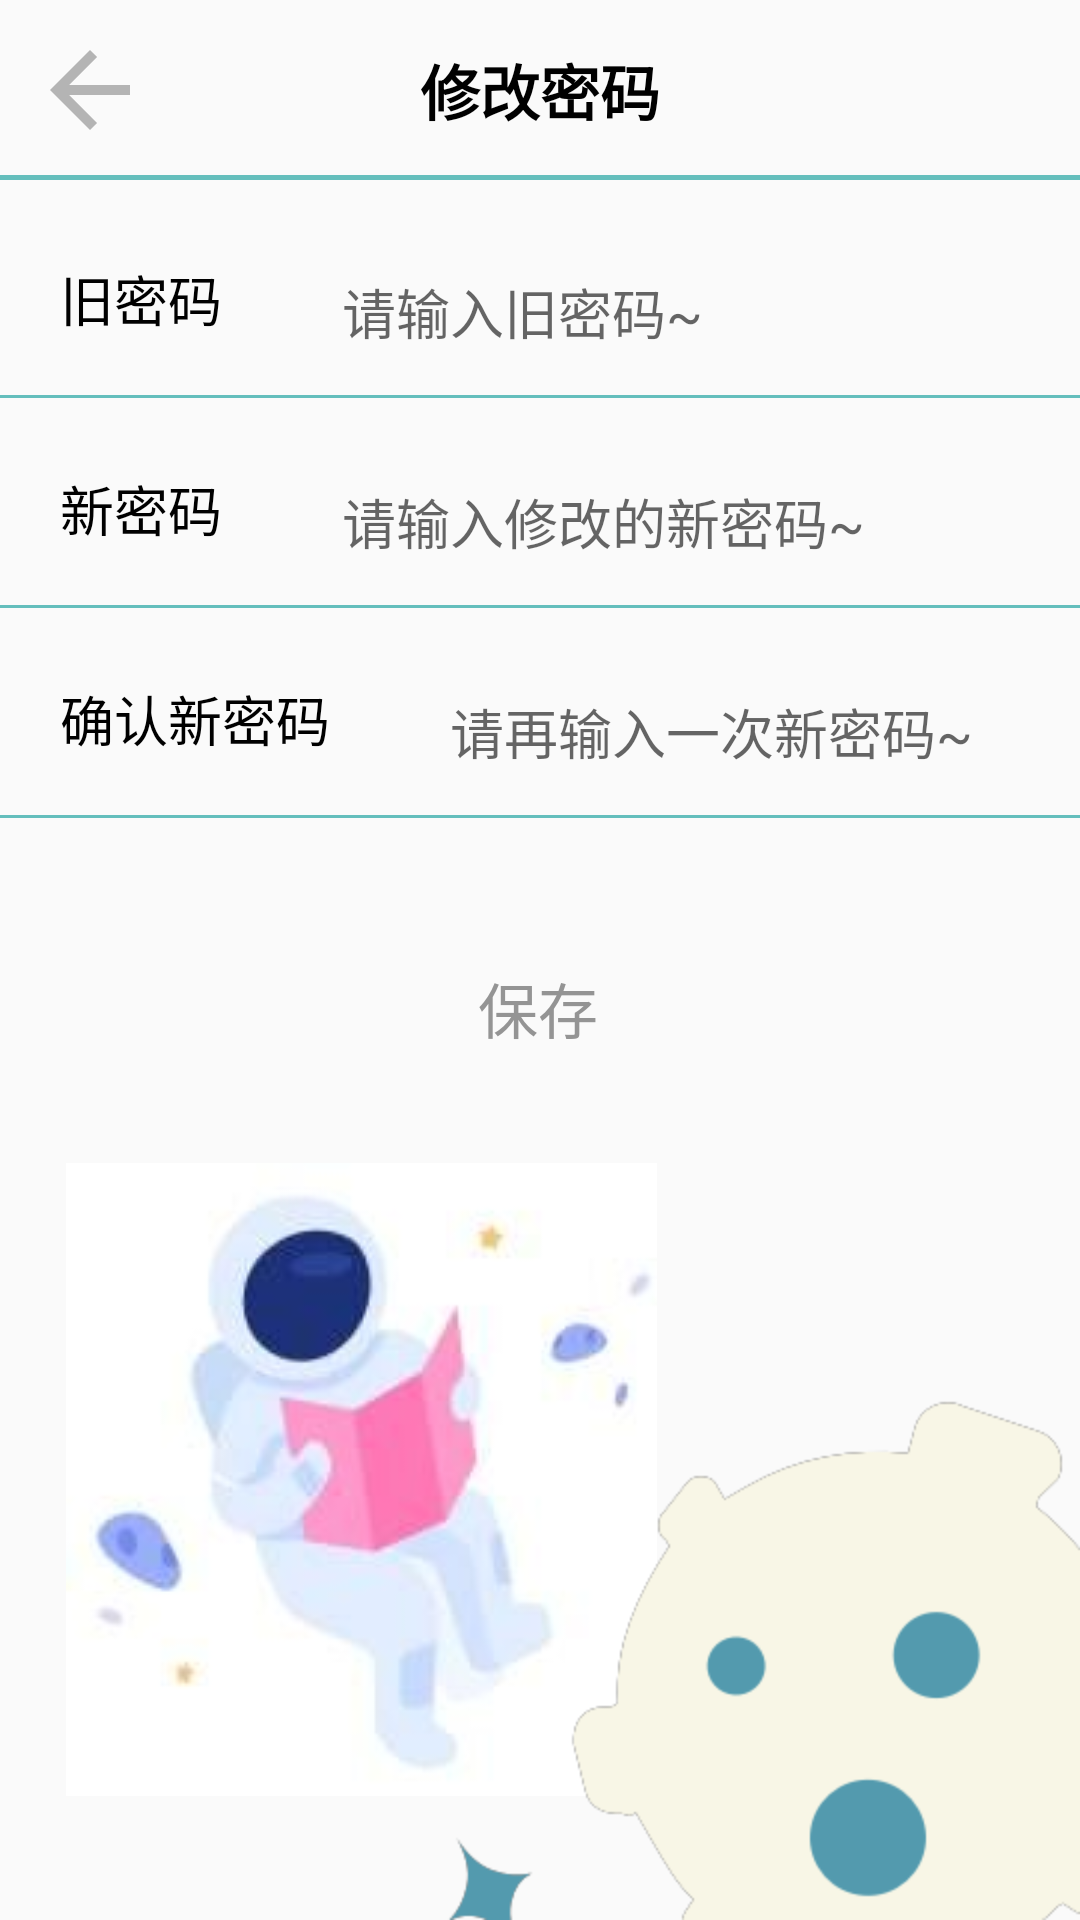

The Android layout XML behind this screen, and the referenced resources:
<!-- AndroidManifest.xml: application theme Theme.example -->
<!-- res/layout/activity_changepwd.xml -->
<?xml version="1.0" encoding="utf-8"?>
<layout xmlns:android="http://schemas.android.com/apk/res/android"
    xmlns:app="http://schemas.android.com/apk/res-auto"
    xmlns:tools="http://schemas.android.com/tools">

    <data>
        <variable
            name="changePwdViewModel"
            type="com.example.example.ui.mine.viewmodel.ChangePwdViewModel" />
    </data>

    <androidx.constraintlayout.widget.ConstraintLayout
        android:layout_width="match_parent"
        android:layout_height="match_parent"
        tools:context=".ui.mine.view.ChangePwdActivity">

        <androidx.constraintlayout.widget.ConstraintLayout
            android:id="@+id/constraintLayout"
            android:layout_width="match_parent"
            android:layout_height="60dp"
            app:layout_constraintBottom_toBottomOf="parent"
            app:layout_constraintEnd_toEndOf="parent"
            app:layout_constraintHorizontal_bias="1.0"
            app:layout_constraintStart_toStartOf="parent"
            app:layout_constraintTop_toTopOf="parent"
            app:layout_constraintVertical_bias="0.0">

            <ImageButton
                android:id="@+id/imageButton"
                android:layout_width="40dp"
                android:layout_height="40dp"
                android:layout_marginStart="10dp"
                android:background="@drawable/ic_baseline_arrow_back_24"
                app:layout_constraintBottom_toBottomOf="parent"
                app:layout_constraintStart_toStartOf="parent"
                app:layout_constraintTop_toTopOf="parent" />

            <TextView
                android:id="@+id/textView2"
                android:layout_width="wrap_content"
                android:layout_height="wrap_content"
                android:text="修改密码"
                android:textColor="#000000"
                android:textSize="20sp"
                android:textStyle="bold"
                app:layout_constraintBottom_toBottomOf="parent"
                app:layout_constraintEnd_toEndOf="parent"
                app:layout_constraintStart_toStartOf="parent"
                app:layout_constraintTop_toTopOf="parent" />

            <ImageView
                android:layout_width="match_parent"
                android:layout_height="1.5dp"
                android:background="#64BEBC"
                app:layout_constraintBottom_toBottomOf="parent"
                app:layout_constraintEnd_toEndOf="parent"
                app:layout_constraintStart_toStartOf="parent"
                app:layout_constraintTop_toBottomOf="@+id/imageButton"
                app:layout_constraintVertical_bias="1.0" />
        </androidx.constraintlayout.widget.ConstraintLayout>

        <androidx.constraintlayout.widget.ConstraintLayout
            android:id="@+id/constraintLayout2"
            android:layout_width="match_parent"
            android:layout_height="70dp"
            app:layout_constraintBottom_toBottomOf="parent"
            app:layout_constraintEnd_toEndOf="parent"
            app:layout_constraintHorizontal_bias="1.0"
            app:layout_constraintStart_toStartOf="parent"
            app:layout_constraintTop_toBottomOf="@+id/constraintLayout"
            app:layout_constraintVertical_bias="0.005">

            <TextView
                android:id="@+id/textView5"
                android:layout_width="wrap_content"
                android:layout_height="wrap_content"
                android:layout_marginStart="20dp"
                android:layout_marginBottom="20dp"
                android:text="旧密码"
                android:textColor="#000000"
                android:textSize="18sp"
                app:layout_constraintBottom_toBottomOf="parent"
                app:layout_constraintStart_toStartOf="parent"
                app:layout_constraintTop_toTopOf="parent"
                app:layout_constraintVertical_bias="1.0" />

            <EditText
                android:layout_width="wrap_content"
                android:layout_height="wrap_content"
                android:layout_marginStart="40dp"
                android:hint="请输入旧密码~"
                android:textSize="18sp"
                android:background="@null"
                app:layout_constraintBottom_toBottomOf="parent"
                app:layout_constraintStart_toEndOf="@+id/textView5"
                app:layout_constraintTop_toTopOf="parent"
                app:layout_constraintVertical_bias="0.64" />

            <ImageView
                android:layout_width="match_parent"
                android:layout_height="1dp"
                android:background="#64BEBC"
                app:layout_constraintBottom_toBottomOf="parent"
                app:layout_constraintEnd_toEndOf="parent"
                app:layout_constraintStart_toStartOf="parent" />

        </androidx.constraintlayout.widget.ConstraintLayout>

        <androidx.constraintlayout.widget.ConstraintLayout
            android:id="@+id/constraintLayout3"
            android:layout_width="match_parent"
            android:layout_height="70dp"
            app:layout_constraintBottom_toBottomOf="parent"
            app:layout_constraintEnd_toEndOf="parent"
            app:layout_constraintHorizontal_bias="0.0"
            app:layout_constraintStart_toStartOf="parent"
            app:layout_constraintTop_toBottomOf="@+id/constraintLayout2"
            app:layout_constraintVertical_bias="0.0">

            <TextView
                android:id="@+id/textView6"
                android:layout_width="wrap_content"
                android:layout_height="wrap_content"
                android:layout_marginStart="20dp"
                android:layout_marginBottom="20dp"
                android:text="新密码"
                android:textColor="#000000"
                android:textSize="18sp"
                app:layout_constraintBottom_toBottomOf="parent"
                app:layout_constraintStart_toStartOf="parent"
                app:layout_constraintTop_toTopOf="parent"
                app:layout_constraintVertical_bias="1.0" />

            <EditText
                android:layout_width="wrap_content"
                android:layout_height="wrap_content"
                android:layout_marginStart="40dp"
                android:hint="请输入修改的新密码~"
                android:background="@null"
                app:layout_constraintBottom_toBottomOf="parent"
                app:layout_constraintStart_toEndOf="@+id/textView6"
                app:layout_constraintTop_toTopOf="parent"
                app:layout_constraintVertical_bias="0.64" />

            <ImageView
                android:layout_width="match_parent"
                android:layout_height="1dp"
                android:background="#64BEBC"
                app:layout_constraintBottom_toBottomOf="parent"
                app:layout_constraintEnd_toEndOf="parent"
                app:layout_constraintStart_toStartOf="parent" />

        </androidx.constraintlayout.widget.ConstraintLayout>

        <androidx.constraintlayout.widget.ConstraintLayout
            android:id="@+id/constraintLayout5"
            android:layout_width="match_parent"
            android:layout_height="70dp"
            app:layout_constraintBottom_toBottomOf="parent"
            app:layout_constraintEnd_toEndOf="parent"
            app:layout_constraintHorizontal_bias="0.0"
            app:layout_constraintStart_toStartOf="parent"
            app:layout_constraintTop_toBottomOf="@+id/constraintLayout3"
            app:layout_constraintVertical_bias="0.0">

            <TextView
                android:id="@+id/textView7"
                android:layout_width="wrap_content"
                android:layout_height="wrap_content"
                android:layout_marginStart="20dp"
                android:layout_marginBottom="20dp"
                android:text="确认新密码"
                android:textColor="#000000"
                android:textSize="18sp"
                app:layout_constraintBottom_toBottomOf="parent"
                app:layout_constraintStart_toStartOf="parent"
                app:layout_constraintTop_toTopOf="parent"
                app:layout_constraintVertical_bias="1.0" />

            <EditText
                android:layout_width="wrap_content"
                android:layout_height="wrap_content"
                android:layout_marginStart="40dp"
                android:hint="请再输入一次新密码~"
                android:background="@null"
                app:layout_constraintBottom_toBottomOf="parent"
                app:layout_constraintStart_toEndOf="@+id/textView7"
                app:layout_constraintTop_toTopOf="parent"
                app:layout_constraintVertical_bias="0.64" />

            <ImageView
                android:id="@+id/imageView3"
                android:layout_width="match_parent"
                android:layout_height="1dp"
                android:background="#64BEBC"
                app:layout_constraintBottom_toBottomOf="parent"
                app:layout_constraintEnd_toEndOf="parent"
                app:layout_constraintStart_toStartOf="parent" />

        </androidx.constraintlayout.widget.ConstraintLayout>

        <Button
            android:id="@+id/confirm_changepwd"
            android:layout_width="228dp"
            android:layout_height="47dp"
            android:layout_gravity="center_horizontal"
            android:layout_marginTop="40dp"
            android:layout_marginBottom="16dp"
            android:background="@drawable/shape_rectangle"
            android:text="保存"
            android:textColor="#949494"
            android:textSize="20sp"
            app:backgroundTint="#F0F0F0"
            app:layout_constraintBottom_toBottomOf="parent"
            app:layout_constraintEnd_toEndOf="parent"
            app:layout_constraintHorizontal_bias="0.495"
            app:layout_constraintStart_toStartOf="parent"
            app:layout_constraintTop_toBottomOf="@+id/constraintLayout5"
            app:layout_constraintVertical_bias="0.0" />

        <ImageView
            android:id="@+id/imageView4"
            android:layout_width="209dp"
            android:layout_height="211dp"
            android:layout_marginStart="16dp"
            android:layout_marginTop="28dp"
            app:layout_constraintStart_toStartOf="parent"
            app:layout_constraintTop_toBottomOf="@+id/confirm_changepwd"
            app:srcCompat="@mipmap/astronaut" />

        <ImageView
            android:layout_width="wrap_content"
            android:layout_height="wrap_content"
            android:background="@mipmap/planet_new"
            app:layout_constraintBottom_toBottomOf="parent"
            app:layout_constraintEnd_toEndOf="parent" />

    </androidx.constraintlayout.widget.ConstraintLayout>
</layout>
<!-- resources referenced by this layout -->
<resources>
  <!-- drawable ic_baseline_arrow_back_24 (drawable) -->
  <vector android:height="24dp" android:tint="#B4B4B4"
      android:viewportHeight="24" android:viewportWidth="24"
      android:width="24dp" xmlns:android="http://schemas.android.com/apk/res/android">
      <path android:fillColor="@android:color/white" android:pathData="M20,11H7.83l5.59,-5.59L12,4l-8,8 8,8 1.41,-1.41L7.83,13H20v-2z"/>
  </vector>
  <!-- mipmap astronaut: jpg bitmap (mipmap-hdpi, 4067 bytes) -->
  <!-- mipmap planet_new: png bitmap (mipmap-hdpi, 10249 bytes) -->
  <style name="Theme.example" parent="Theme.Design.Light.NoActionBar">
          
          <item name="colorPrimary">#8DD0CE</item>
          <item name="colorPrimaryVariant">@color/transparent</item>
          <item name="colorOnPrimary">@color/white</item>
          
          <item name="colorSecondary">@color/teal_200</item>
          <item name="colorSecondaryVariant">@color/teal_700</item>
          <item name="colorOnSecondary">@color/black</item>
          
          <item name="android:statusBarColor" tools:targetApi="l">?attr/colorPrimaryVariant</item>
          
  
      </style>
  <color name="transparent">#00FFFFFF</color>
  <color name="white">#FFFFFFFF</color>
  <color name="teal_200">#FF03DAC5</color>
  <color name="teal_700">#FF018786</color>
  <color name="black">#FF000000</color>
</resources>
